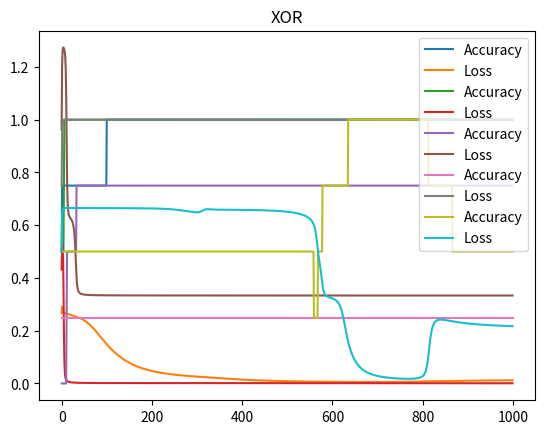

The matplotlib source for this figure:
import numpy as np
import matplotlib.pyplot as plt

def sigmoid(x):
        
    return 1 / (1 + np.exp(-x))
    
def sigmoid_prime(x):

    return sigmoid(x)*(1-sigmoid(x))


class Perceptron(object):

    def __init__(self, num_inputs, alpha=1):

        self.num_inputs = num_inputs
        self.alpha = alpha 

        self.weights = np.random.randn(num_inputs + 1)
    
    def forward_step(self, inputs):

        self.input = np.insert(inputs, 0, 1)
     
        self.activation = np.dot(self.weights, self.input)
        #print('activation:', self.activation)
        self.output = sigmoid(self.activation)
        #print('output:', self.output)

        return self.output

    def update_step(self, delta): 

        gradients = delta * self.input
        #print('gradients:', gradients)
        self.weights += self.alpha * gradients
        #print('weights:', self.weights)
        

class MLP(object):


    def __init__(self, hidden_layer=[1,4], num_ouput=1):

        self.num_output = num_ouput
        self.hidden_layer = hidden_layer

        self.hidden_layer = [Perceptron(2) for i in range(4)]
        self.num_output = Perceptron(4)
    
    def mse(self, output, target):

        return (output - target) ** 2

    def forwardpropagate(self, inputs):
        #print('inputs:', inputs)
        self.hidden_layer_output = np.array([p.forward_step(inputs) for p in self.hidden_layer])
        #print('hidden_layer_output:', self.hidden_layer_output)

        return self.num_output.forward_step(self.hidden_layer_output)

    def backpropagate(self, target):

        delta_output = (target - self.num_output.output) * sigmoid_prime(self.num_output.activation)
        
        for i, p in enumerate(self.hidden_layer):   
            #print('delta_output:', delta_output)
            delta = (delta_output * self.num_output.weights[i]) * sigmoid_prime(p.activation)
            #print('delta:', delta)
            p.update_step(delta)

        self.num_output.update_step(delta_output)

    def training(self, inputs, label, epochs, title):
        
        all_errors = []
        all_accs = []

        label = label.reshape((4,1))
        sum_error = 0

        for i in range(epochs):
            correct = 0
            error = 0

            for x1, x2, target in np.concatenate((inputs, label), axis=1):
                pred = self.forwardpropagate([x1, x2])
                #print('pred:', pred)
                self.backpropagate(target)
 
                error = self.mse(pred, target)
                sum_error += error

                if round(pred) == target:
                   correct += 1

            
            accuracy = correct / len(inputs)

            sum_error = sum_error / len(inputs)
            all_errors.append(sum_error)
            all_accs.append(accuracy)

            print("Error: {} at epoch {}".format(sum_error, i+1))
            print("Accuracy: {} at epoch {}".format(accuracy, i+1))
        x = range(epochs)
        plt.plot(x, all_accs, label="Accuracy")
        plt.plot(x, all_errors, label="Loss")
        plt.title(title)
        plt.legend()
        plt.show()
        print("Training complete!")
        print("=====")

if __name__ == "__main__":

    input = np.array([[True, True], [False, True], [True, False], [False, False]])

    label_and = np.array([1,0,0,0])
    label_or = np.array([1,1,1,0])
    label_not_or = np.array([0,0,0,1])
    label_not_and = np.array([0,1,1,1])
    label_xor = np.array([0,1,1,0])

    mlp = MLP() 

    mlp.training(input, label_and, 1000, 'AND')
    mlp.training(input, label_or, 1000, 'OR')
    mlp.training(input, label_not_or, 1000, 'NOT OR')
    mlp.training(input, label_not_and, 1000, 'NOT AND')
    mlp.training(input, label_xor, 1000, 'XOR')
    

   

    



        






